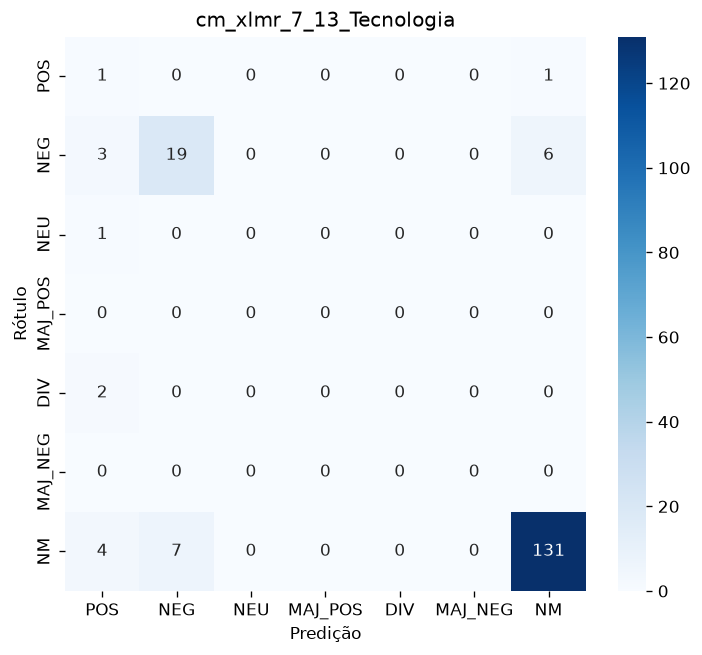

The file beside this chart, header and first rows:
, POS, NEG, NEU, MAJ_POS, DIV, MAJ_NEG, NM
POS, 1, 0, 0, 0, 0, 0, 1
NEG, 3, 19, 0, 0, 0, 0, 6
NEU, 1, 0, 0, 0, 0, 0, 0
MAJ_POS, 0, 0, 0, 0, 0, 0, 0
DIV, 2, 0, 0, 0, 0, 0, 0
MAJ_NEG, 0, 0, 0, 0, 0, 0, 0
NM, 4, 7, 0, 0, 0, 0, 131
